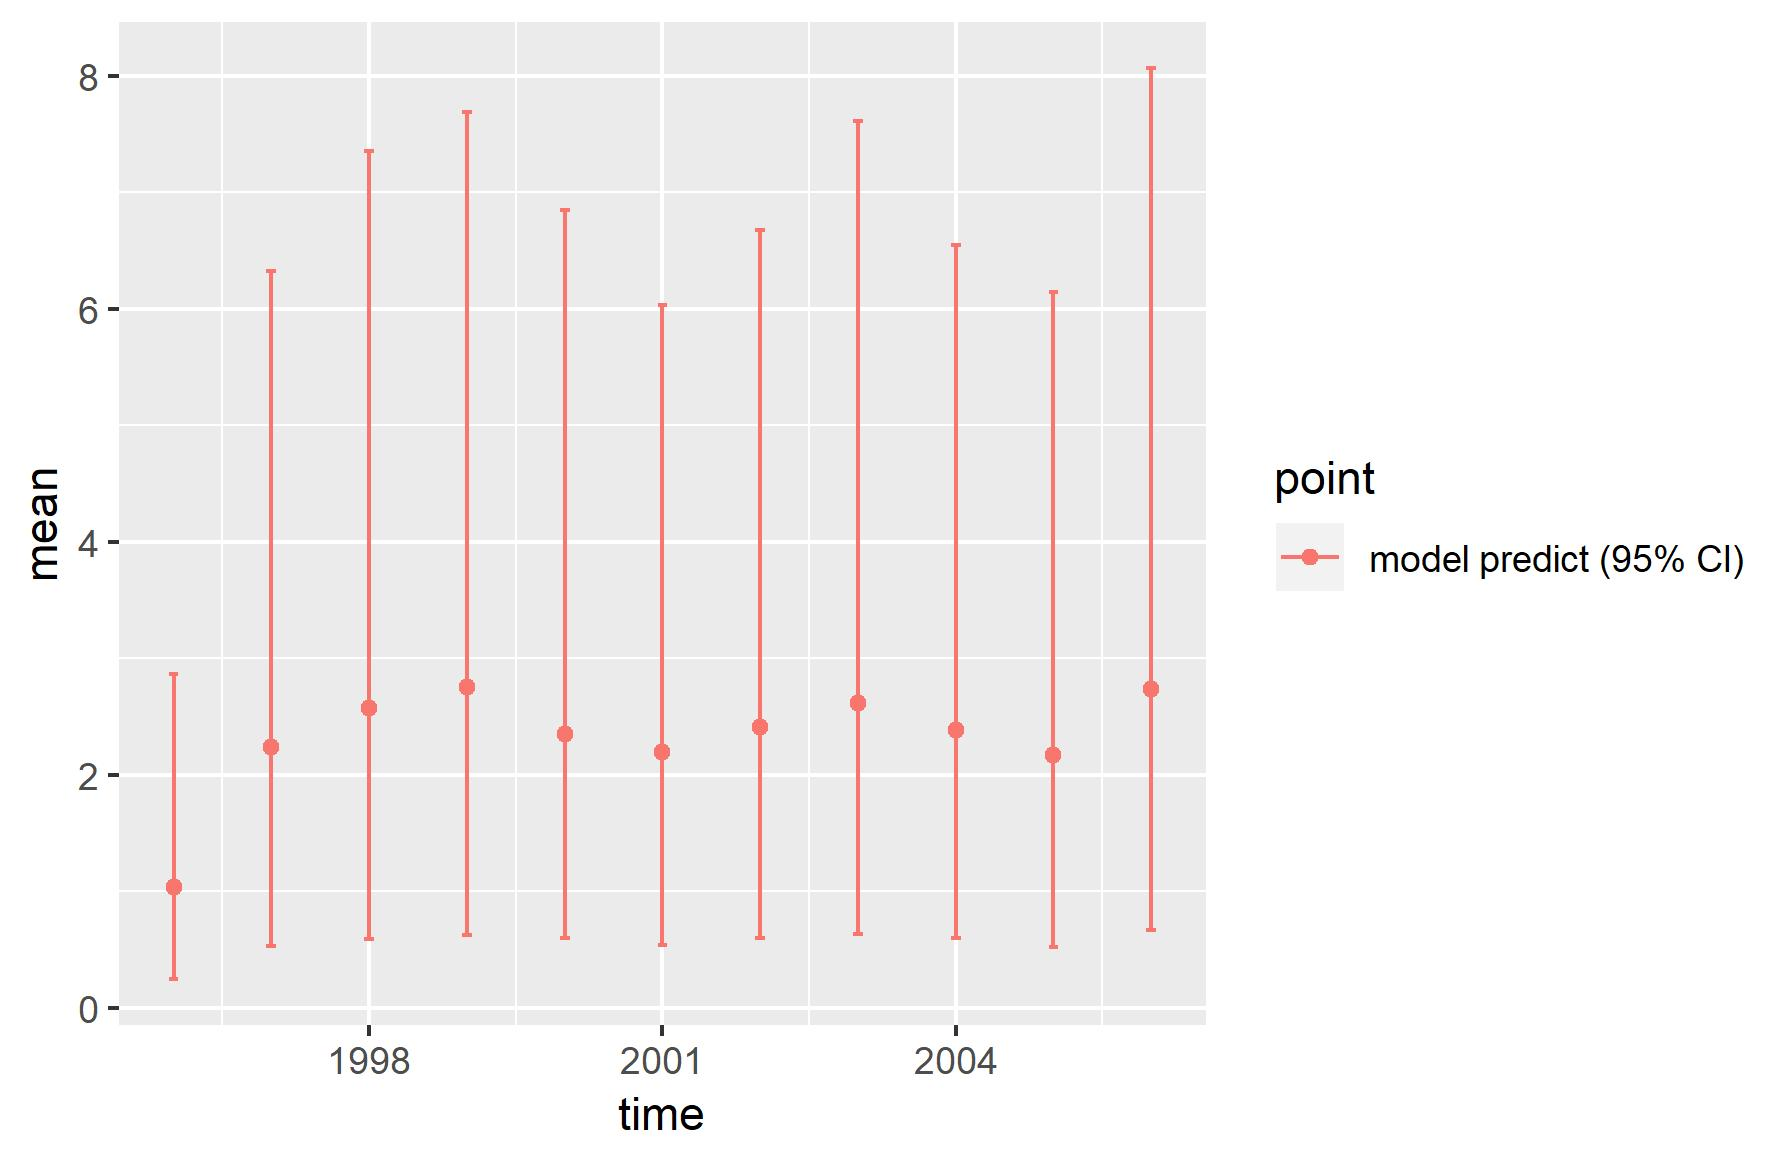

The table this chart was drawn from, first rows:
, point, mean, low, high, time
1, model predict (95% CI), 1.036, 0.2468, 2.862, 1996
2, model predict (95% CI), 2.242, 0.5305, 6.328, 1997
3, model predict (95% CI), 2.574, 0.5873, 7.353, 1998
4, model predict (95% CI), 2.756, 0.6296, 7.69, 1999
5, model predict (95% CI), 2.35, 0.5966, 6.846, 2000
6, model predict (95% CI), 2.199, 0.5357, 6.033, 2001
7, model predict (95% CI), 2.409, 0.5987, 6.676, 2002
8, model predict (95% CI), 2.617, 0.6334, 7.612, 2003
9, model predict (95% CI), 2.387, 0.602, 6.547, 2004
10, model predict (95% CI), 2.167, 0.5218, 6.147, 2005
11, model predict (95% CI), 2.737, 0.6691, 8.067, 2006
